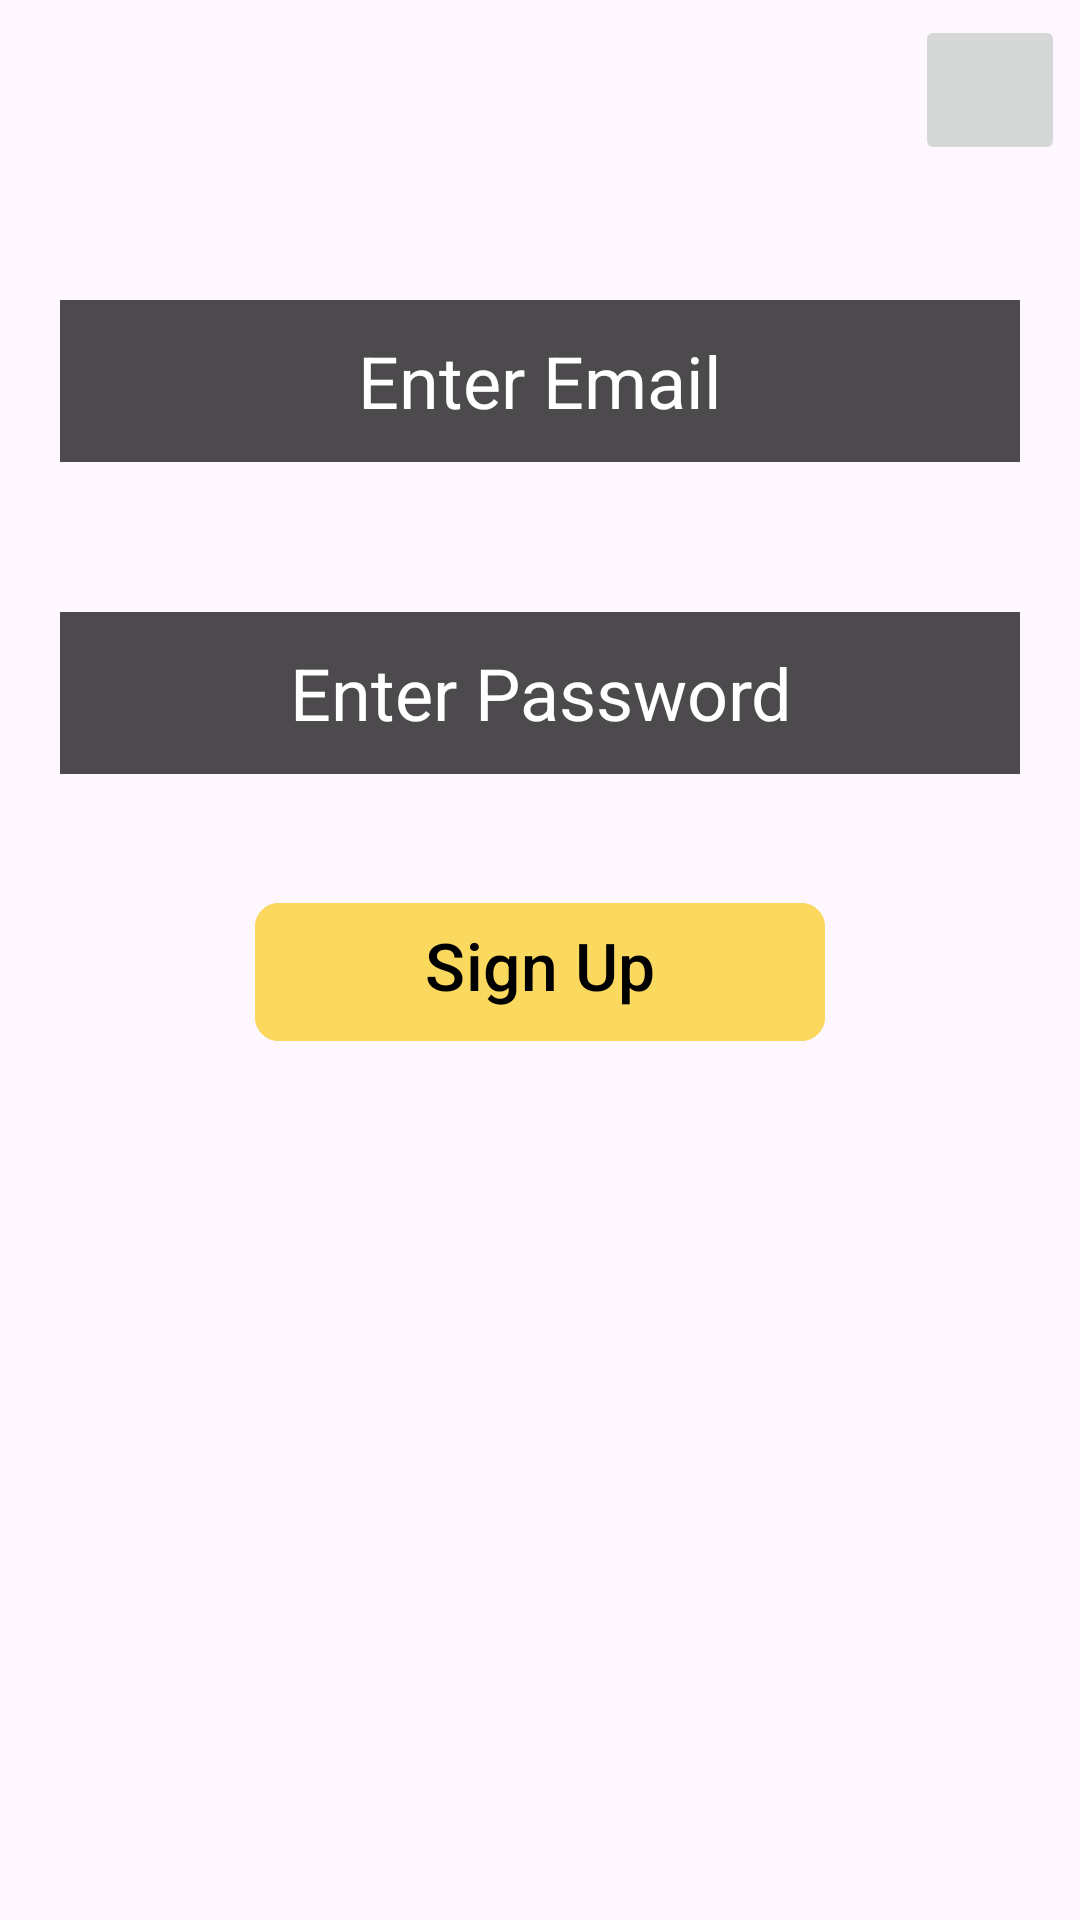

Here is an Android app screen rendered from its layout file. Give the layout XML and the strings, colors and styles it references.
<!-- AndroidManifest.xml: application theme Material.Theme.CSE324 -->
<!-- res/layout/activity_login_credentials_shared_preference.xml -->
<?xml version="1.0" encoding="utf-8"?>
<androidx.constraintlayout.widget.ConstraintLayout xmlns:android="http://schemas.android.com/apk/res/android"
    xmlns:app="http://schemas.android.com/apk/res-auto"
    xmlns:tools="http://schemas.android.com/tools"
    android:id="@+id/sharePreferenceActivityLayout"
    android:layout_width="match_parent"
    android:layout_height="match_parent"
    tools:context=".SharedPreference.LoginCredentialsSharedPreference">
    <androidx.constraintlayout.utils.widget.ImageFilterButton
        android:id="@+id/settings"
        android:layout_width="50dp"
        android:layout_height="50dp"
        android:src="@drawable/ic_settings"
        app:layout_constraintTop_toTopOf="parent"
        app:layout_constraintEnd_toEndOf="parent"
        android:layout_marginTop="5dp"
        android:layout_marginEnd="5dp"/>

    <EditText
        android:id="@+id/email"
        android:layout_width="match_parent"
        android:layout_height="54dp"
        android:hint="Enter Email"
        android:textColorHint="@color/white"
        android:textColor="@color/white"
        android:textSize="24sp"
        android:gravity="center"
        android:layout_marginHorizontal="20dp"
        app:layout_constraintTop_toTopOf="parent"
        app:layout_constraintStart_toStartOf="parent"
        app:layout_constraintEnd_toEndOf="parent"
        android:layout_marginTop="100dp"
        android:background="#B2000000"/>

    <EditText
        android:id="@+id/pass"
        android:layout_width="match_parent"
        android:layout_height="54dp"
        android:hint="Enter Password"
        android:textColorHint="@color/white"
        android:textColor="@color/white"
        android:textSize="24sp"
        android:gravity="center"
        android:layout_marginHorizontal="20dp"
        app:layout_constraintTop_toBottomOf="@+id/email"
        app:layout_constraintStart_toStartOf="parent"
        app:layout_constraintEnd_toEndOf="parent"
        android:layout_marginTop="50dp"
        android:background="#B2000000"/>















    <com.google.android.material.button.MaterialButton
        android:id="@+id/loginBtn"
        android:layout_width="190dp"
        android:layout_height="54dp"
        android:layout_gravity="center_horizontal"
        android:layout_marginTop="39dp"
        android:gravity="center_horizontal"
        app:layout_constraintTop_toBottomOf="@+id/pass"
        app:layout_constraintStart_toStartOf="parent"
        app:layout_constraintEnd_toEndOf="parent"
        android:backgroundTint="@color/yellow"
        android:text="Sign Up"
        android:textColor="@color/black"
        android:textSize="22sp"
        app:cornerRadius="8dp"/>

</androidx.constraintlayout.widget.ConstraintLayout>
<!-- resources referenced by this layout -->
<resources>
  <color name="black">#FF000000</color>
  <color name="white">#FFFFFFFF</color>
  <color name="yellow">#FBD95E</color>
  <style name="Material.Theme.CSE324" parent="Base.Theme.CSE324" />
  <style name="Base.Theme.CSE324" parent="Theme.Material3.DayNight.NoActionBar">
  
  
  
      </style>
</resources>
